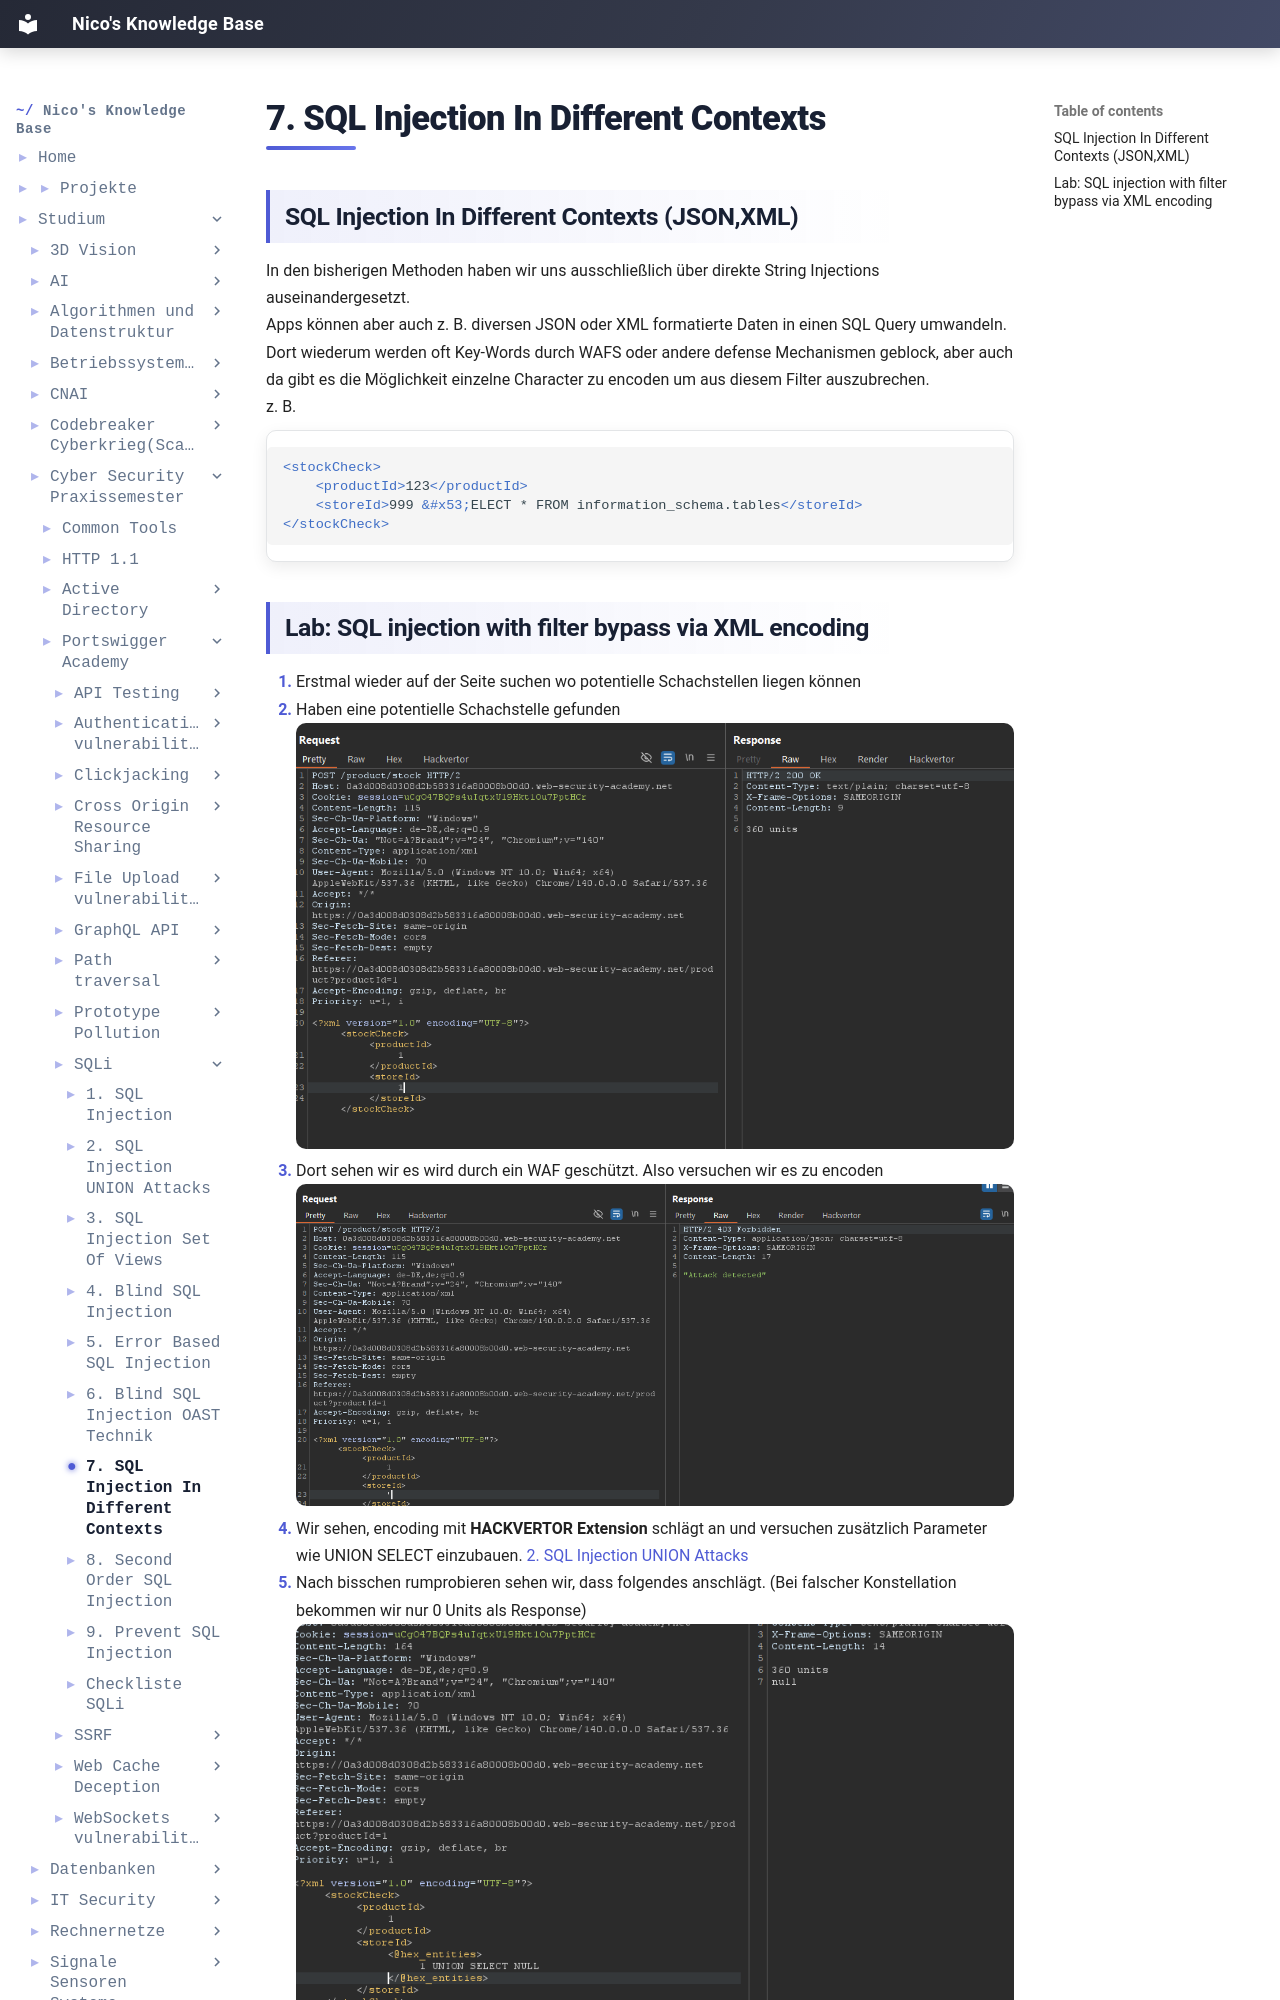

repository: IamNico42/portfolio · page: studium/Cyber-Security Praxissemester/Portswigger-Academy/SQLi/7. SQL Injection In Different Contexts/index.html · generator: mkdocs

---
created:
  - "{{date: DD-MM-YYYY}} {{time}}"
aliases:
  - "Course Code:"
  - PSS-Portswigger-Academy
tags:
  - Course/PSS
---
## SQL Injection In Different Contexts (JSON,XML)

In den bisherigen Methoden haben wir uns ausschließlich über direkte String Injections auseinandergesetzt. 
Apps können aber auch z. B. diversen JSON oder XML formatierte Daten in einen SQL Query umwandeln. Dort wiederum werden oft Key-Words durch WAFS oder andere defense Mechanismen geblock, aber auch da gibt es die Möglichkeit einzelne Character zu encoden um aus diesem Filter auszubrechen.
z. B.

```xml
<stockCheck> 
	<productId>123</productId> 
	<storeId>999 &#x53;ELECT * FROM information_schema.tables</storeId> 
</stockCheck>
```
